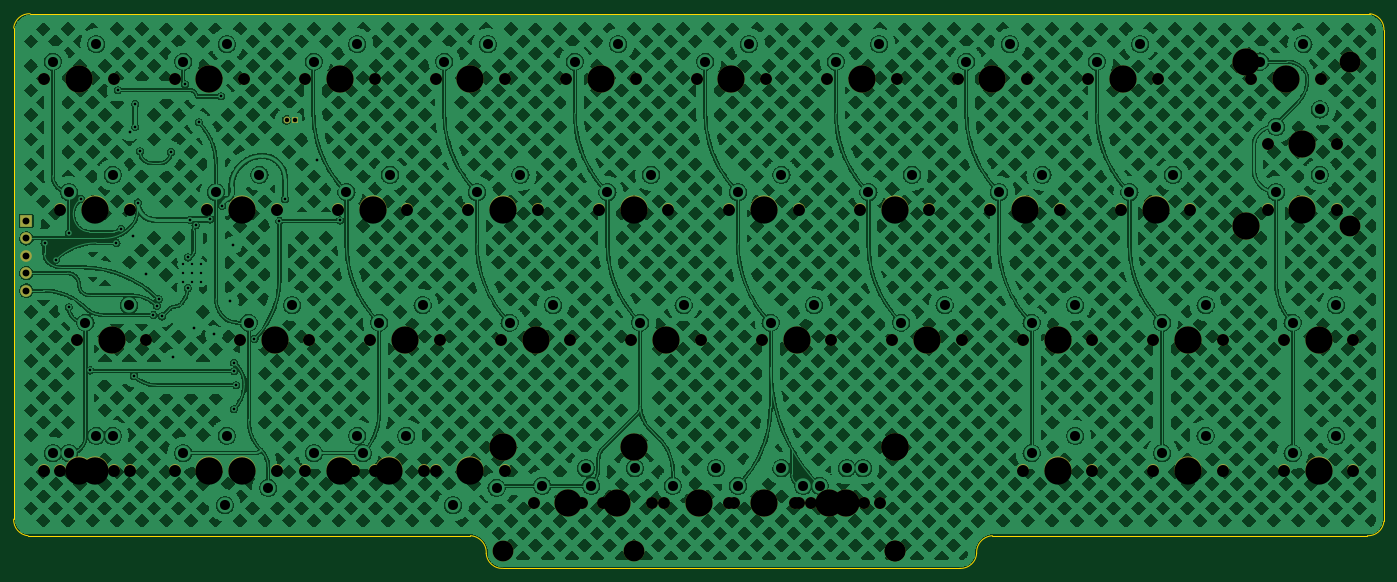
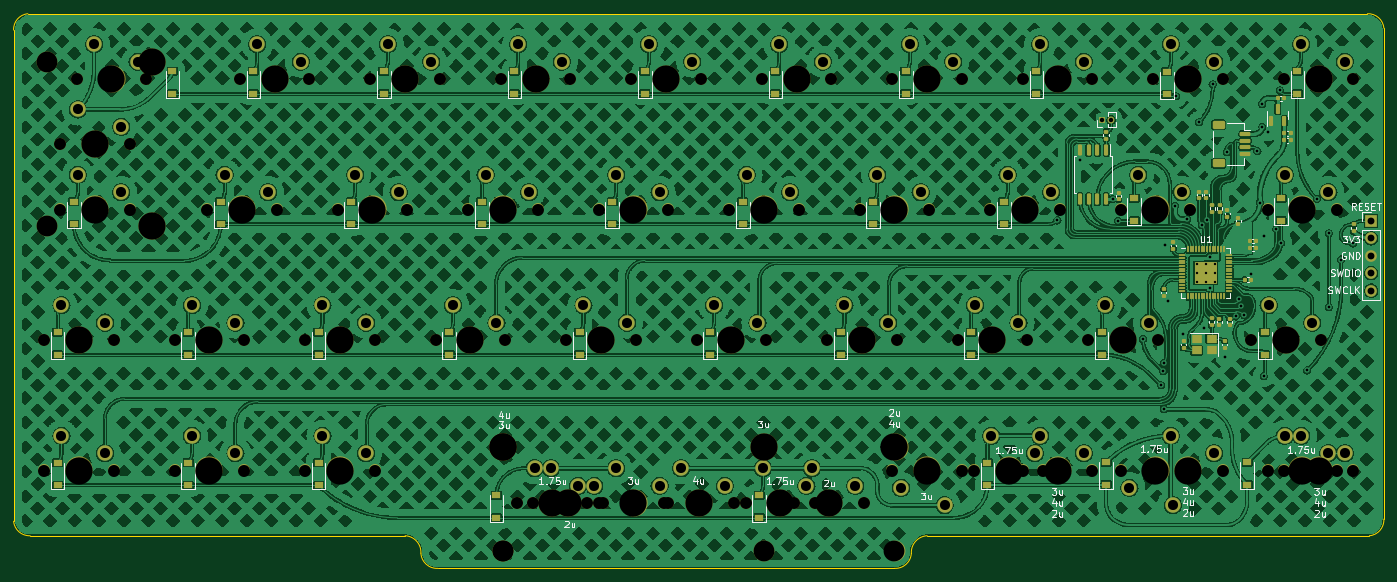
Circuit board: 11 layer files. Board 200.0 x 81.0 mm.
- bottom_copper: cutiepie2040-CuBottom.gbr (1158346 bytes)
- top_copper: cutiepie2040-CuTop.gbr (937504 bytes)
- outline: cutiepie2040-EdgeCuts.gbr (1547 bytes)
- bottom_mask: cutiepie2040-MaskBottom.gbr (17177 bytes)
- top_mask: cutiepie2040-MaskTop.gbr (6137 bytes)
- drill: cutiepie2040-NPTH.drl (2930 bytes)
- drill: cutiepie2040-PTH.drl (3051 bytes)
- paste: cutiepie2040-PasteBottom.gbr (8767 bytes)
- paste: cutiepie2040-PasteTop.gbr (463 bytes)
- bottom_silk: cutiepie2040-SilkBottom.gbr (62071 bytes)
- top_silk: cutiepie2040-SilkTop.gbr (6140 bytes)

=== bottom_copper: cutiepie2040-CuBottom.gbr (1158346 bytes, source omitted) ===
=== top_copper: cutiepie2040-CuTop.gbr (937504 bytes, source omitted) ===
=== outline: cutiepie2040-EdgeCuts.gbr ===
%TF.GenerationSoftware,KiCad,Pcbnew,(7.0.0-0)*%
%TF.CreationDate,2023-03-07T16:34:35-05:00*%
%TF.ProjectId,cutiepie2040,63757469-6570-4696-9532-3034302e6b69,rev?*%
%TF.SameCoordinates,Original*%
%TF.FileFunction,Profile,NP*%
%FSLAX46Y46*%
G04 Gerber Fmt 4.6, Leading zero omitted, Abs format (unit mm)*
G04 Created by KiCad (PCBNEW (7.0.0-0)) date 2023-03-07 16:34:35*
%MOMM*%
%LPD*%
G01*
G04 APERTURE LIST*
%TA.AperFunction,Profile*%
%ADD10C,0.200000*%
%TD*%
G04 APERTURE END LIST*
D10*
X47050000Y-121975000D02*
X111625000Y-121975000D01*
X47349998Y-45775046D02*
G75*
G03*
X44950001Y-47872945I-108998J-2297054D01*
G01*
X44950000Y-55300000D02*
X44950000Y-82500000D01*
X47350000Y-45775000D02*
X242900000Y-45775000D01*
X113929198Y-124547222D02*
G75*
G03*
X111625000Y-121975000I-2438198J134022D01*
G01*
X44950000Y-82500000D02*
X44950000Y-119550000D01*
X44949993Y-119550000D02*
G75*
G03*
X47050000Y-121974999I2311807J-119800D01*
G01*
X242564782Y-121975083D02*
G75*
G03*
X244975000Y-119861866I105218J2311083D01*
G01*
X113929302Y-124547224D02*
G75*
G03*
X116400000Y-126737500I2330498J140224D01*
G01*
X187824996Y-121974927D02*
G75*
G03*
X185520728Y-124518012I119404J-2423673D01*
G01*
X187825000Y-121975000D02*
X242564786Y-121975000D01*
X44950000Y-55300000D02*
X44950000Y-47872945D01*
X116400000Y-126737500D02*
X183050000Y-126737500D01*
X244974956Y-48160212D02*
G75*
G03*
X242900000Y-45775001I-2278956J112612D01*
G01*
X244975000Y-48160214D02*
X244975000Y-119861866D01*
X183049999Y-126737527D02*
G75*
G03*
X185520726Y-124518012I125601J2345127D01*
G01*
M02*

=== bottom_mask: cutiepie2040-MaskBottom.gbr (17177 bytes, source omitted) ===
=== top_mask: cutiepie2040-MaskTop.gbr ===
%TF.GenerationSoftware,KiCad,Pcbnew,(7.0.0-0)*%
%TF.CreationDate,2023-03-07T16:34:35-05:00*%
%TF.ProjectId,cutiepie2040,63757469-6570-4696-9532-3034302e6b69,rev?*%
%TF.SameCoordinates,Original*%
%TF.FileFunction,Soldermask,Top*%
%TF.FilePolarity,Negative*%
%FSLAX46Y46*%
G04 Gerber Fmt 4.6, Leading zero omitted, Abs format (unit mm)*
G04 Created by KiCad (PCBNEW (7.0.0-0)) date 2023-03-07 16:34:35*
%MOMM*%
%LPD*%
G01*
G04 APERTURE LIST*
%ADD10C,1.750000*%
%ADD11C,3.987800*%
%ADD12C,3.048000*%
%ADD13R,1.000000X1.000000*%
%ADD14O,1.000000X1.000000*%
%ADD15R,1.700000X1.700000*%
%ADD16O,1.700000X1.700000*%
G04 APERTURE END LIST*
D10*
%TO.C,MX35*%
X225607500Y-55300000D03*
D11*
X230687500Y-55300000D03*
D10*
X235767500Y-55300000D03*
%TD*%
%TO.C,MX4*%
X49395000Y-112450000D03*
D11*
X54475000Y-112450000D03*
D10*
X59555000Y-112450000D03*
%TD*%
%TO.C,MX1*%
X49395000Y-55300000D03*
D11*
X54475000Y-55300000D03*
D10*
X59555000Y-55300000D03*
%TD*%
%TO.C,MX22*%
X154170000Y-93400000D03*
D11*
X159250000Y-93400000D03*
D10*
X164330000Y-93400000D03*
%TD*%
%TO.C,MX17*%
X130357500Y-74350000D03*
D11*
X135437500Y-74350000D03*
D10*
X140517500Y-74350000D03*
%TD*%
%TO.C,MX2*%
X51776250Y-74350000D03*
D11*
X56856250Y-74350000D03*
D10*
X61936250Y-74350000D03*
%TD*%
%TO.C,MX11*%
X97020000Y-93400000D03*
D11*
X102100000Y-93400000D03*
D10*
X107180000Y-93400000D03*
%TD*%
D11*
%TO.C,MX23*%
X135437500Y-108957500D03*
D12*
X135437500Y-124197500D03*
D10*
X149407500Y-117212500D03*
D11*
X154487500Y-117212500D03*
D10*
X159567500Y-117212500D03*
D11*
X173537500Y-108957500D03*
D12*
X173537500Y-124197500D03*
%TD*%
D10*
%TO.C,MX10*%
X92257500Y-74350000D03*
D11*
X97337500Y-74350000D03*
D10*
X102417500Y-74350000D03*
%TD*%
%TO.C,MX18*%
X135120000Y-93400000D03*
D11*
X140200000Y-93400000D03*
D10*
X145280000Y-93400000D03*
%TD*%
%TO.C,MX30*%
X192270000Y-112450000D03*
D11*
X197350000Y-112450000D03*
D10*
X202430000Y-112450000D03*
%TD*%
%TO.C,MX12*%
X94638750Y-112450000D03*
D11*
X99718750Y-112450000D03*
D10*
X104798750Y-112450000D03*
%TD*%
%TO.C,MX23*%
X158932500Y-117212500D03*
D11*
X164012500Y-117212500D03*
D10*
X169092500Y-117212500D03*
%TD*%
%TO.C,MX19*%
X116705000Y-112450000D03*
D11*
X111625000Y-112450000D03*
D10*
X106545000Y-112450000D03*
%TD*%
%TO.C,MX4*%
X51776250Y-112450000D03*
D11*
X56856250Y-112450000D03*
D10*
X61936250Y-112450000D03*
%TD*%
%TO.C,MX33*%
X211320000Y-93400000D03*
D11*
X216400000Y-93400000D03*
D10*
X221480000Y-93400000D03*
%TD*%
%TO.C,MX13*%
X106545000Y-55300000D03*
D11*
X111625000Y-55300000D03*
D10*
X116705000Y-55300000D03*
%TD*%
%TO.C,MX29*%
X192270000Y-93400000D03*
D11*
X197350000Y-93400000D03*
D10*
X202430000Y-93400000D03*
%TD*%
%TO.C,MX15*%
X116070000Y-93400000D03*
D11*
X121150000Y-93400000D03*
D10*
X126230000Y-93400000D03*
%TD*%
%TO.C,MX14*%
X111307500Y-74350000D03*
D11*
X116387500Y-74350000D03*
D10*
X121467500Y-74350000D03*
%TD*%
%TO.C,MX16*%
X125595000Y-55300000D03*
D11*
X130675000Y-55300000D03*
D10*
X135755000Y-55300000D03*
%TD*%
%TO.C,MX5*%
X68445000Y-55300000D03*
D11*
X73525000Y-55300000D03*
D10*
X78605000Y-55300000D03*
%TD*%
%TO.C,MX24*%
X163695000Y-55300000D03*
D11*
X168775000Y-55300000D03*
D10*
X173855000Y-55300000D03*
%TD*%
%TO.C,MX21*%
X149407500Y-74350000D03*
D11*
X154487500Y-74350000D03*
D10*
X159567500Y-74350000D03*
%TD*%
%TO.C,MX32*%
X206557500Y-74350000D03*
D11*
X211637500Y-74350000D03*
D10*
X216717500Y-74350000D03*
%TD*%
%TO.C,MX38*%
X230370000Y-112450000D03*
D11*
X235450000Y-112450000D03*
D10*
X240530000Y-112450000D03*
%TD*%
%TO.C,MX20*%
X144645000Y-55300000D03*
D11*
X149725000Y-55300000D03*
D10*
X154805000Y-55300000D03*
%TD*%
%TO.C,MX8*%
X83367500Y-112450000D03*
D11*
X78287500Y-112450000D03*
D10*
X73207500Y-112450000D03*
%TD*%
%TO.C,MX6*%
X73207500Y-74350000D03*
D11*
X78287500Y-74350000D03*
D10*
X83367500Y-74350000D03*
%TD*%
%TO.C,MX36*%
X227988750Y-74350000D03*
D11*
X233068750Y-74350000D03*
D10*
X238148750Y-74350000D03*
%TD*%
%TO.C,MX37*%
X230370000Y-93400000D03*
D11*
X235450000Y-93400000D03*
D10*
X240530000Y-93400000D03*
%TD*%
%TO.C,MX8*%
X68445000Y-112450000D03*
D11*
X73525000Y-112450000D03*
D10*
X78605000Y-112450000D03*
%TD*%
%TO.C,MX26*%
X173220000Y-93400000D03*
D11*
X178300000Y-93400000D03*
D10*
X183380000Y-93400000D03*
%TD*%
D11*
%TO.C,MX19*%
X116387500Y-108957500D03*
D12*
X116387500Y-124197500D03*
D10*
X139882500Y-117212500D03*
D11*
X144962500Y-117212500D03*
D10*
X150042500Y-117212500D03*
D11*
X173537500Y-108957500D03*
D12*
X173537500Y-124197500D03*
%TD*%
D10*
%TO.C,MX9*%
X87495000Y-55300000D03*
D11*
X92575000Y-55300000D03*
D10*
X97655000Y-55300000D03*
%TD*%
%TO.C,MX19*%
X127976250Y-117212500D03*
D11*
X133056250Y-117212500D03*
D10*
X138136250Y-117212500D03*
%TD*%
%TO.C,MX23*%
X161313750Y-117212500D03*
D11*
X166393750Y-117212500D03*
D10*
X171473750Y-117212500D03*
%TD*%
D11*
%TO.C,MX35*%
X224813750Y-52887000D03*
X224813750Y-76763000D03*
D10*
X227988750Y-64825000D03*
D11*
X233068750Y-64825000D03*
D10*
X238148750Y-64825000D03*
D12*
X240053750Y-52887000D03*
X240053750Y-76763000D03*
%TD*%
D10*
%TO.C,MX7*%
X77970000Y-93400000D03*
D11*
X83050000Y-93400000D03*
D10*
X88130000Y-93400000D03*
%TD*%
%TO.C,MX12*%
X87495000Y-112450000D03*
D11*
X92575000Y-112450000D03*
D10*
X97655000Y-112450000D03*
%TD*%
%TO.C,MX3*%
X54157500Y-93400000D03*
D11*
X59237500Y-93400000D03*
D10*
X64317500Y-93400000D03*
%TD*%
%TO.C,MX27*%
X182745000Y-55300000D03*
D11*
X187825000Y-55300000D03*
D10*
X192905000Y-55300000D03*
%TD*%
%TO.C,MX28*%
X187507500Y-74350000D03*
D11*
X192587500Y-74350000D03*
D10*
X197667500Y-74350000D03*
%TD*%
%TO.C,MX25*%
X168457500Y-74350000D03*
D11*
X173537500Y-74350000D03*
D10*
X178617500Y-74350000D03*
%TD*%
%TO.C,MX34*%
X211320000Y-112450000D03*
D11*
X216400000Y-112450000D03*
D10*
X221480000Y-112450000D03*
%TD*%
%TO.C,MX19*%
X120832500Y-117212500D03*
D11*
X125912500Y-117212500D03*
D10*
X130992500Y-117212500D03*
%TD*%
%TO.C,MX31*%
X201795000Y-55300000D03*
D11*
X206875000Y-55300000D03*
D10*
X211955000Y-55300000D03*
%TD*%
D13*
%TO.C,SW1*%
X86049999Y-61249999D03*
D14*
X84779999Y-61249999D03*
%TD*%
D15*
%TO.C,J2*%
X46799999Y-76024999D03*
D16*
X46799999Y-78564999D03*
X46799999Y-81104999D03*
X46799999Y-83644999D03*
X46799999Y-86184999D03*
%TD*%
M02*

=== drill: cutiepie2040-NPTH.drl ===
M48
; DRILL file {KiCad (7.0.0-0)} date Tuesday, March 07, 2023 at 16:34:35
; FORMAT={-:-/ absolute / inch / decimal}
; #@! TF.CreationDate,2023-03-07T16:34:35-05:00
; #@! TF.GenerationSoftware,Kicad,Pcbnew,(7.0.0-0)
; #@! TF.FileFunction,NonPlated,1,2,NPTH
FMAT,2
INCH
; #@! TA.AperFunction,NonPlated,NPTH,ComponentDrill
T1C0.0689
; #@! TA.AperFunction,NonPlated,NPTH,ComponentDrill
T2C0.1200
; #@! TA.AperFunction,NonPlated,NPTH,ComponentDrill
T3C0.1570
%
G90
G05
T1
X1.9447Y-2.1772
X1.9447Y-4.4272
X2.0384Y-2.9272
X2.0384Y-4.4272
X2.1322Y-3.6772
X2.3447Y-2.1772
X2.3447Y-4.4272
X2.4384Y-2.9272
X2.4384Y-4.4272
X2.5322Y-3.6772
X2.6947Y-2.1772
X2.6947Y-4.4272
X2.8822Y-2.9272
X2.8822Y-4.4272
X3.0697Y-3.6772
X3.0947Y-2.1772
X3.0947Y-4.4272
X3.2822Y-2.9272
X3.2822Y-4.4272
X3.4447Y-2.1772
X3.4447Y-4.4272
X3.4697Y-3.6772
X3.6322Y-2.9272
X3.7259Y-4.4272
X3.8197Y-3.6772
X3.8447Y-2.1772
X3.8447Y-4.4272
X4.0322Y-2.9272
X4.1259Y-4.4272
X4.1947Y-2.1772
X4.1947Y-4.4272
X4.2197Y-3.6772
X4.3822Y-2.9272
X4.5697Y-3.6772
X4.5947Y-2.1772
X4.5947Y-4.4272
X4.7572Y-4.6147
X4.7822Y-2.9272
X4.9447Y-2.1772
X4.9697Y-3.6772
X5.0384Y-4.6147
X5.1322Y-2.9272
X5.1572Y-4.6147
X5.3197Y-3.6772
X5.3447Y-2.1772
X5.4384Y-4.6147
X5.5072Y-4.6147
X5.5322Y-2.9272
X5.6947Y-2.1772
X5.7197Y-3.6772
X5.8822Y-2.9272
X5.8822Y-4.6147
X5.9072Y-4.6147
X6.0697Y-3.6772
X6.0947Y-2.1772
X6.2572Y-4.6147
X6.2822Y-2.9272
X6.2822Y-4.6147
X6.3509Y-4.6147
X6.4447Y-2.1772
X6.4697Y-3.6772
X6.6322Y-2.9272
X6.6572Y-4.6147
X6.7509Y-4.6147
X6.8197Y-3.6772
X6.8447Y-2.1772
X7.0322Y-2.9272
X7.1947Y-2.1772
X7.2197Y-3.6772
X7.3822Y-2.9272
X7.5697Y-3.6772
X7.5697Y-4.4272
X7.5947Y-2.1772
X7.7822Y-2.9272
X7.9447Y-2.1772
X7.9697Y-3.6772
X7.9697Y-4.4272
X8.1322Y-2.9272
X8.3197Y-3.6772
X8.3197Y-4.4272
X8.3447Y-2.1772
X8.5322Y-2.9272
X8.7197Y-3.6772
X8.7197Y-4.4272
X8.8822Y-2.1772
X8.9759Y-2.5522
X8.9759Y-2.9272
X9.0697Y-3.6772
X9.0697Y-4.4272
X9.2822Y-2.1772
X9.3759Y-2.5522
X9.3759Y-2.9272
X9.4697Y-3.6772
X9.4697Y-4.4272
T2
X4.5822Y-4.8897
X5.3322Y-4.8897
X6.8322Y-4.8897
X6.8322Y-4.8897
X9.4509Y-2.0822
X9.4509Y-3.0222
T3
X2.1447Y-2.1772
X2.1447Y-4.4272
X2.2384Y-2.9272
X2.2384Y-4.4272
X2.3322Y-3.6772
X2.8947Y-2.1772
X2.8947Y-4.4272
X3.0822Y-2.9272
X3.0822Y-4.4272
X3.2697Y-3.6772
X3.6447Y-2.1772
X3.6447Y-4.4272
X3.8322Y-2.9272
X3.9259Y-4.4272
X4.0197Y-3.6772
X4.3947Y-2.1772
X4.3947Y-4.4272
X4.5822Y-2.9272
X4.5822Y-4.2897
X4.7697Y-3.6772
X4.9572Y-4.6147
X5.1447Y-2.1772
X5.2384Y-4.6147
X5.3322Y-2.9272
X5.3322Y-4.2897
X5.5197Y-3.6772
X5.7072Y-4.6147
X5.8947Y-2.1772
X6.0822Y-2.9272
X6.0822Y-4.6147
X6.2697Y-3.6772
X6.4572Y-4.6147
X6.5509Y-4.6147
X6.6447Y-2.1772
X6.8322Y-2.9272
X6.8322Y-4.2897
X6.8322Y-4.2897
X7.0197Y-3.6772
X7.3947Y-2.1772
X7.5822Y-2.9272
X7.7697Y-3.6772
X7.7697Y-4.4272
X8.1447Y-2.1772
X8.3322Y-2.9272
X8.5197Y-3.6772
X8.5197Y-4.4272
X8.8509Y-2.0822
X8.8509Y-3.0222
X9.0822Y-2.1772
X9.1759Y-2.5522
X9.1759Y-2.9272
X9.2697Y-3.6772
X9.2697Y-4.4272
T0
M30

=== drill: cutiepie2040-PTH.drl ===
M48
; DRILL file {KiCad (7.0.0-0)} date Tuesday, March 07, 2023 at 16:34:35
; FORMAT={-:-/ absolute / inch / decimal}
; #@! TF.CreationDate,2023-03-07T16:34:35-05:00
; #@! TF.GenerationSoftware,Kicad,Pcbnew,(7.0.0-0)
; #@! TF.FileFunction,Plated,1,2,PTH
FMAT,2
INCH
; #@! TA.AperFunction,Plated,PTH,ComponentDrill
T1C0.0138
; #@! TA.AperFunction,Plated,PTH,ViaDrill
T2C0.0157
; #@! TA.AperFunction,Plated,PTH,ComponentDrill
T3C0.0256
; #@! TA.AperFunction,Plated,PTH,ComponentDrill
T4C0.0394
; #@! TA.AperFunction,Plated,PTH,ComponentDrill
T5C0.0579
%
G90
G05
T1
X2.7431Y-3.2411
X2.7431Y-3.2913
X2.7431Y-3.3415
X2.7933Y-3.2411
X2.7933Y-3.2913
X2.7933Y-3.3415
X2.8435Y-3.2411
X2.8435Y-3.2913
X2.8435Y-3.3415
T2
X1.9469Y-3.122
X2.0138Y-3.2146
X2.0866Y-3.063
X2.0866Y-3.4882
X2.1555Y-2.8661
X2.2106Y-3.8524
X2.3605Y-3.1191
X2.3681Y-2.2421
X2.388Y-3.0373
X2.437Y-2.4843
X2.4567Y-3.0807
X2.4606Y-3.8839
X2.4685Y-2.3209
X2.4685Y-2.4508
X2.4823Y-2.887
X2.4961Y-2.5925
X2.5315Y-3.2992
X2.573Y-3.5333
X2.5925Y-3.4804
X2.6025Y-3.4423
X2.622Y-3.5413
X2.6732Y-2.5965
X2.685Y-3.7776
X2.7539Y-2.2067
X2.7697Y-3.378
X2.7717Y-3.2028
X2.7835Y-2.9862
X2.8051Y-3.6083
X2.815Y-3.0177
X2.8327Y-2.4252
X2.8996Y-2.9843
X2.9213Y-3.6437
X2.9626Y-2.2756
X2.9685Y-2.9055
X3.0118Y-3.4528
X3.0295Y-3.1319
X3.0346Y-4.0756
X3.0354Y-3.8071
X3.0374Y-3.8563
X3.0492Y-3.937
X3.1535Y-3.6713
X3.2972Y-2.9921
X3.3287Y-2.8681
X3.5157Y-2.6437
X3.6457Y-2.9902
T3
X3.3378Y-2.4114
X3.3878Y-2.4114
T4
X1.8425Y-2.9931
X1.8425Y-3.0931
X1.8425Y-3.1931
X1.8425Y-3.2931
X1.8425Y-3.3931
T5
X1.9947Y-2.0772
X1.9947Y-4.3272
X2.0884Y-2.8272
X2.0884Y-4.3272
X2.1822Y-3.5772
X2.2447Y-1.9772
X2.2447Y-4.2272
X2.3384Y-2.7272
X2.3384Y-4.2272
X2.4322Y-3.4772
X2.7447Y-2.0772
X2.7447Y-4.3272
X2.9322Y-2.8272
X2.9822Y-4.6272
X2.9947Y-1.9772
X2.9947Y-4.2272
X3.1197Y-3.5772
X3.1822Y-2.7272
X3.2322Y-4.5272
X3.3697Y-3.4772
X3.4947Y-2.0772
X3.4947Y-4.3272
X3.6822Y-2.8272
X3.7447Y-1.9772
X3.7447Y-4.2272
X3.7759Y-4.3272
X3.8697Y-3.5772
X3.9322Y-2.7272
X4.0259Y-4.2272
X4.1197Y-3.4772
X4.2447Y-2.0772
X4.2947Y-4.6272
X4.4322Y-2.8272
X4.4947Y-1.9772
X4.5447Y-4.5272
X4.6197Y-3.5772
X4.6822Y-2.7272
X4.8072Y-4.5147
X4.8697Y-3.4772
X4.9947Y-2.0772
X5.0572Y-4.4147
X5.0884Y-4.5147
X5.1822Y-2.8272
X5.2447Y-1.9772
X5.3384Y-4.4147
X5.3697Y-3.5772
X5.4322Y-2.7272
X5.5572Y-4.5147
X5.6197Y-3.4772
X5.7447Y-2.0772
X5.8072Y-4.4147
X5.9322Y-2.8272
X5.9322Y-4.5147
X5.9947Y-1.9772
X6.1197Y-3.5772
X6.1822Y-2.7272
X6.1822Y-4.4147
X6.3072Y-4.5147
X6.3697Y-3.4772
X6.4009Y-4.5147
X6.4947Y-2.0772
X6.5572Y-4.4147
X6.6509Y-4.4147
X6.6822Y-2.8272
X6.7447Y-1.9772
X6.8697Y-3.5772
X6.9322Y-2.7272
X7.1197Y-3.4772
X7.2447Y-2.0772
X7.4322Y-2.8272
X7.4947Y-1.9772
X7.6197Y-3.5772
X7.6197Y-4.3272
X7.6822Y-2.7272
X7.8697Y-3.4772
X7.8697Y-4.2272
X7.9947Y-2.0772
X8.1822Y-2.8272
X8.2447Y-1.9772
X8.3697Y-3.5772
X8.3697Y-4.3272
X8.4322Y-2.7272
X8.6197Y-3.4772
X8.6197Y-4.2272
X8.9322Y-2.0772
X9.0259Y-2.4522
X9.0259Y-2.8272
X9.1197Y-3.5772
X9.1197Y-4.3272
X9.1822Y-1.9772
X9.2759Y-2.3522
X9.2759Y-2.7272
X9.3697Y-3.4772
X9.3697Y-4.2272
T0
M30

=== paste: cutiepie2040-PasteBottom.gbr (8767 bytes, source omitted) ===
=== paste: cutiepie2040-PasteTop.gbr ===
%TF.GenerationSoftware,KiCad,Pcbnew,(7.0.0-0)*%
%TF.CreationDate,2023-03-07T16:34:35-05:00*%
%TF.ProjectId,cutiepie2040,63757469-6570-4696-9532-3034302e6b69,rev?*%
%TF.SameCoordinates,Original*%
%TF.FileFunction,Paste,Top*%
%TF.FilePolarity,Positive*%
%FSLAX46Y46*%
G04 Gerber Fmt 4.6, Leading zero omitted, Abs format (unit mm)*
G04 Created by KiCad (PCBNEW (7.0.0-0)) date 2023-03-07 16:34:35*
%MOMM*%
%LPD*%
G01*
G04 APERTURE LIST*
G04 APERTURE END LIST*
M02*

=== bottom_silk: cutiepie2040-SilkBottom.gbr (62071 bytes, source omitted) ===
=== top_silk: cutiepie2040-SilkTop.gbr (6140 bytes, source omitted) ===
